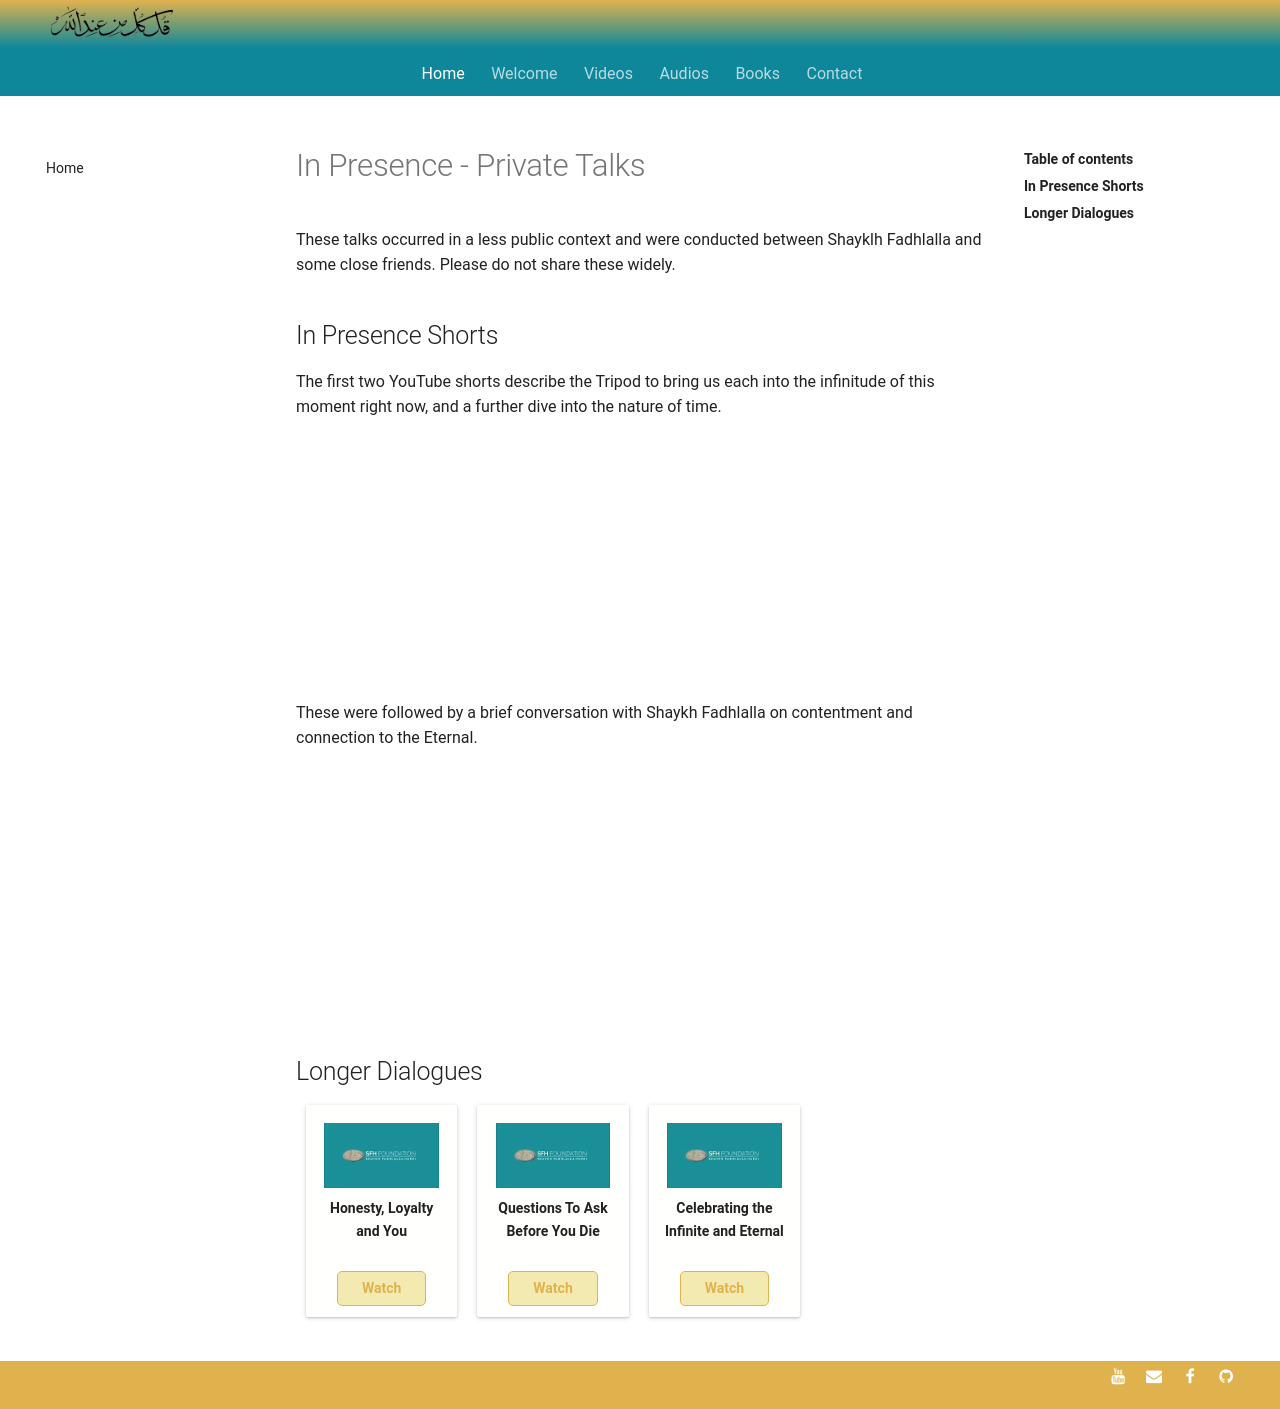

repository: SFH-Foundation/sfhfoundation · page: videos/conversations/in-presence/index.html · generator: mkdocs

---
title: In Presence - Private Talks
description: A selection of personal dialogues for close students.
image: assets/images/sfh_door.jpg
---

These talks occurred in a less public context and were conducted between Shayklh Fadhlalla and some close friends. Please do not share these widely.

## In Presence Shorts

The first two YouTube shorts describe the Tripod to bring us each into the infinitude of this moment right now, and a further dive into the nature of time.

<iframe class="video-frame-half" src="https://www.youtube.com/embed/n26ZnSTwvgk" title="YouTube video player" frameborder="0" allow="accelerometer; autoplay; clipboard-write; encrypted-media; gyroscope; picture-in-picture" allowfullscreen></iframe>

<iframe class="video-frame-half" src="https://www.youtube.com/embed/XadiifGe4XA" title="YouTube video player" frameborder="0" allow="accelerometer; autoplay; clipboard-write; encrypted-media; gyroscope; picture-in-picture" allowfullscreen></iframe>

These were followed by a brief conversation with Shaykh Fadhlalla on contentment and connection to the Eternal.

<iframe class="video-frame-half" src="https://www.youtube.com/embed/CyM6sM9FEno" title="YouTube video player" frameborder="0" allow="accelerometer; autoplay; clipboard-write; encrypted-media; gyroscope; picture-in-picture" allowfullscreen></iframe>
## Longer Dialogues

<div markdown="1" class="card video sidebar center gemoji center-content">

<div markdown="2" class="video-image">
![In Presence](/assets/video-img/sfh_foundation.jpg)
</div>

**Honesty, Loyalty and You**

<div markdown="3" class="video-link">
<a target="_blank" href="https://www.youtube.com/watch?v=pNkWjuWa1mQ">Watch</a>
</div>

</div>

<div markdown="1" class="card video sidebar center gemoji center-content">

<div markdown="2" class="video-image">
![In Presence](/assets/video-img/sfh_foundation.jpg)
</div>

**Questions To Ask Before You Die**

<div markdown="3" class="video-link">
<a target="_blank" href="https://www.youtube.com/watch?v=20bK6XqX6F0">Watch</a>
</div>

</div>

<div markdown="1" class="card video sidebar center gemoji center-content">

<div markdown="2" class="video-image">
![In Presence](/assets/video-img/sfh_foundation.jpg)
</div>

**Celebrating the Infinite and Eternal**

<div markdown="3" class="video-link">
<a target="_blank" href="https://www.youtube.com/watch?v=z0wnPGPd2Bc">Watch</a>
</div>

</div>

<div markdown="1" class="clear"></div>
